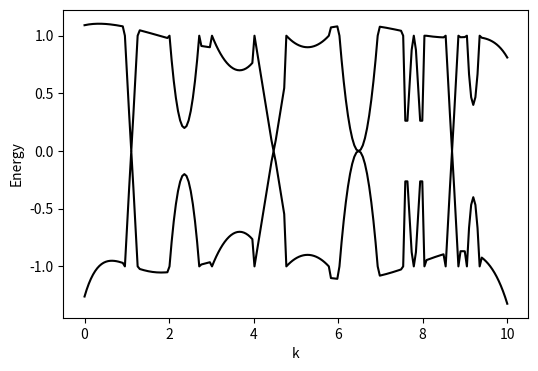

Here is the Python script that generated this plot: (Note: this script raises an exception after producing the figure.)
# Fake data source for testing
import numpy as np
np.random.seed(0)

k = np.linspace(0, 10, 200)
dk = k[1] - k[0]
p = np.poly1d(np.polyfit(k, 1 + 1.0*(np.random.rand(len(k)) - .5), 8))
fake_E_upper = p(k)
p = np.poly1d(np.polyfit(k, -1 + 1.0*(np.random.rand(len(k)) - .5), 8))
fake_E_lower = p(k)

def place_crossing(position, width=.4):
    E = np.interp(np.linspace(0, 1, int(width/dk)), [0, .49, .5, .51, 1], [1, 0, 0, 0, 1])

    for i,j in enumerate(range(position, position+len(E))):
        fake_E_upper[j] = E[i]
        fake_E_lower[j] = -E[i]

def place_parabola(position, width=.4, gap=0):
    k = np.linspace(-1, 1, int(width/dk))
    E = (1-gap)*k**2 + gap

    for i,j in enumerate(range(position, position+len(E))):
        fake_E_upper[j] = E[i]
        fake_E_lower[j] = -E[i]

def place_mexican(position, width=.4):
    k = [0, .25, .5, .75, 1]
    E = [1, 0.4, 1, 0.4, 1]
    p = np.poly1d(np.polyfit(k, E, 4))
    k = np.linspace(0, 1, int(width/dk))

    for i,j in enumerate(range(position, position+len(k))):
        fake_E_upper[j] = p(k[i])
        fake_E_lower[j] = -p(k[i])

place_crossing(19, width=.4)
place_parabola(40, width=.8, gap=.2)
place_parabola(60, width=1.4, gap=.7)
place_crossing(80, width=1.0)
place_parabola(95, width=1.1, gap=.9)
place_parabola(120, width=1.0, gap=0)
place_mexican(150, width=.6)
place_crossing(170, width=0.4)
place_parabola(180, width=.4, gap=.4)

if __name__ == '__main__':
    import matplotlib.pyplot as plt
    plt.figure(figsize=(6,4))
    plt.plot(k, fake_E_upper, 'k')
    plt.plot(k, fake_E_lower, 'k')
    plt.ylabel('Energy')
    plt.xlabel('k')
    plt.savefig('misc/fake_data.png')
    plt.show()
